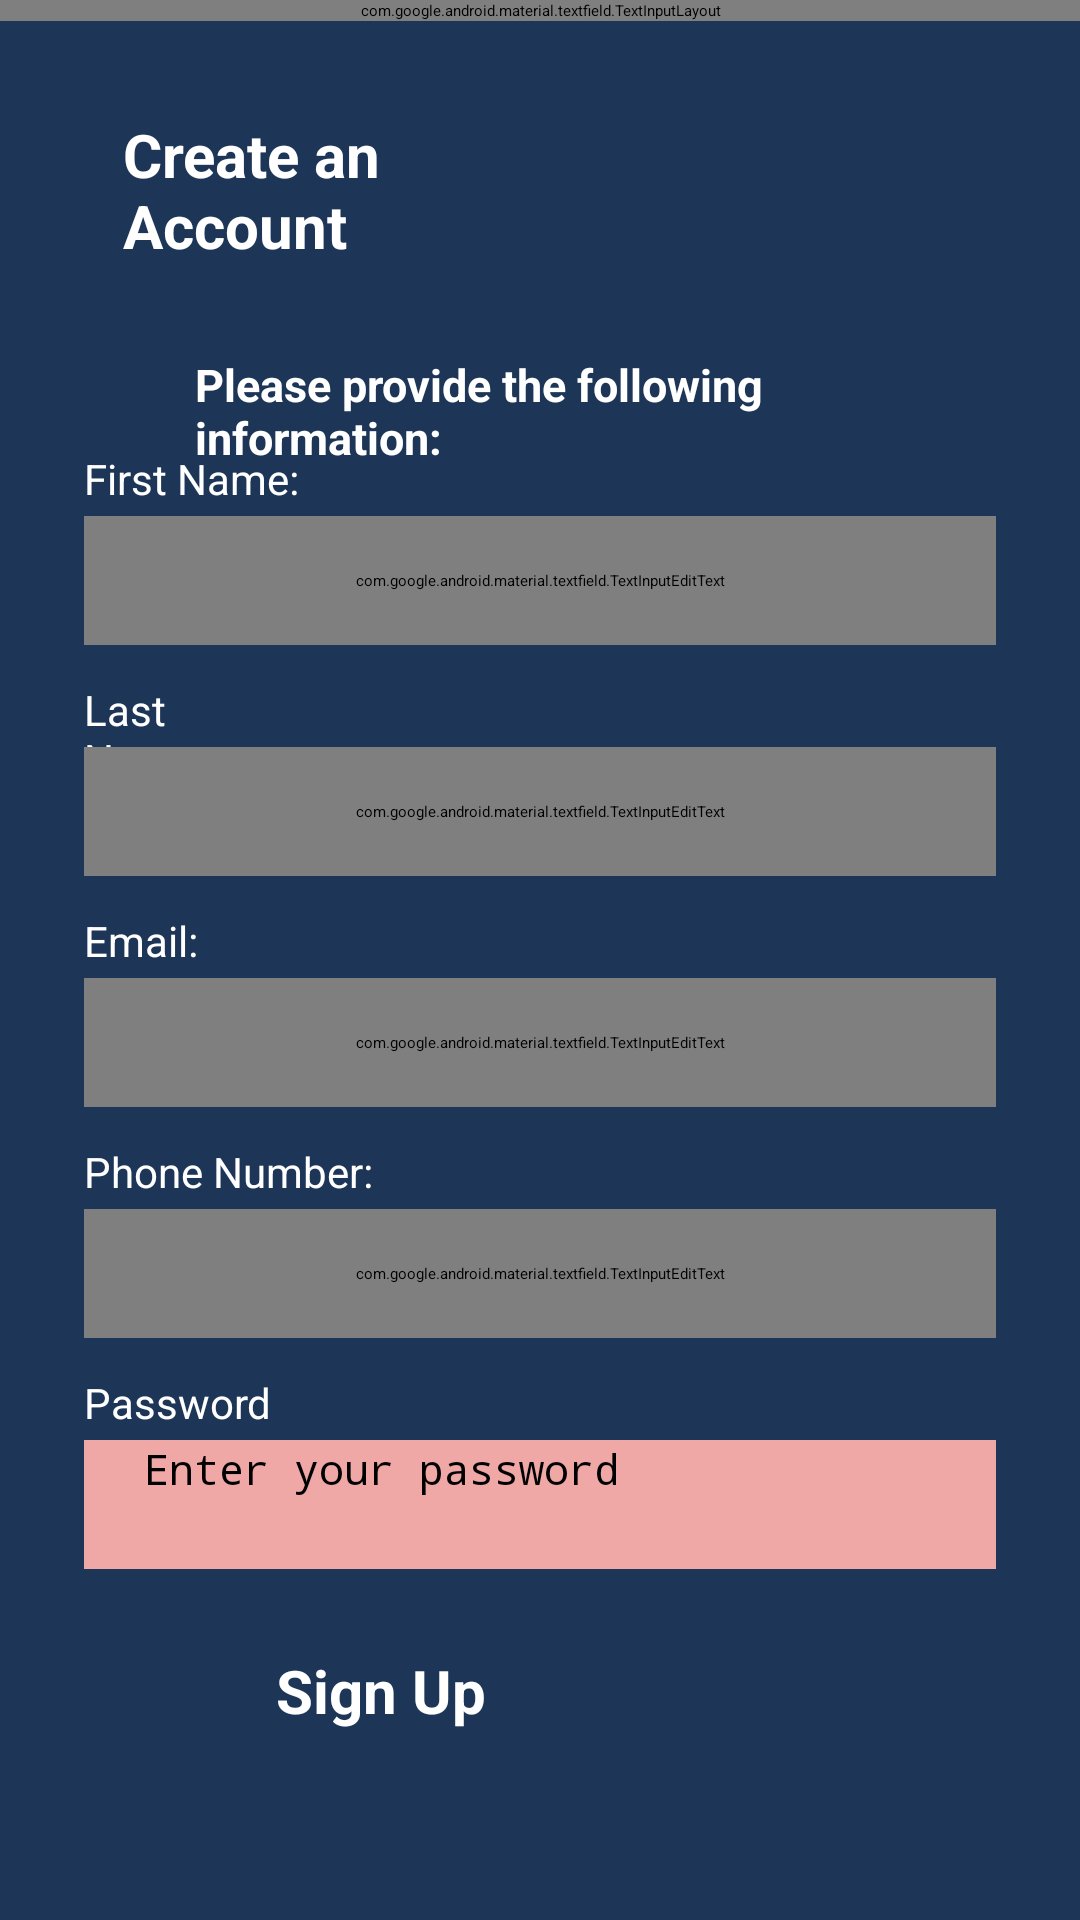

Here is an Android app screen rendered from its layout file. Give the layout XML and the strings, colors and styles it references.
<!-- AndroidManifest.xml: application theme Theme.App.Starting -->
<!-- res/layout/signup_layout.xml -->
<?xml version="1.0" encoding="utf-8"?>
<RelativeLayout xmlns:android="http://schemas.android.com/apk/res/android"
    xmlns:app="http://schemas.android.com/apk/res-auto"
    xmlns:tools="http://schemas.android.com/tools"
    android:layout_width="match_parent"
    android:layout_height="match_parent"
    android:background="@color/primary_blue"
    tools:context=".signup_page">

    <com.google.android.material.textfield.TextInputEditText
        android:id="@+id/editText2"
        android:layout_width="304dp"
        android:layout_height="43dp"
        android:layout_alignParentStart="true"
        android:layout_alignParentTop="true"
        android:layout_alignParentEnd="true"
        android:layout_marginStart="28dp"
        android:layout_marginTop="326dp"
        android:layout_marginEnd="28dp"
        android:background="@color/secondary_red"
        android:hint="@string/entry_lastName"
        android:paddingHorizontal="20dp"
        android:textColor="@color/black"
        android:textColorHint="@color/black"
        android:textSize="14dp" />

    <com.google.android.material.textfield.TextInputEditText
        android:layout_width="304dp"
        android:layout_height="43dp"
        android:layout_alignParentStart="true"
        android:layout_alignParentTop="true"
        android:layout_alignParentEnd="true"
        android:layout_marginStart="28dp"
        android:layout_marginTop="172dp"
        android:layout_marginEnd="28dp"
        android:background="@color/secondary_red"
        android:hint="@string/entry_firstName"
        android:paddingHorizontal="20dp"
        android:textColor="@color/black"
        android:textColorHint="@color/black"
        android:textSize="14dp" />

    <TextView
        android:id="@+id/textView2"
        android:layout_width="wrap_content"
        android:layout_height="wrap_content"
        android:layout_alignParentStart="true"
        android:layout_alignParentTop="true"
        android:layout_alignParentEnd="true"
        android:layout_marginStart="65dp"
        android:layout_marginTop="118dp"
        android:layout_marginEnd="65dp"
        android:text="Please provide the following information:"
        android:textColor="@color/white"
        android:textSize="15dp"
        android:textStyle="bold" />

    <TextView
        android:id="@+id/textView3"
        android:layout_width="wrap_content"
        android:layout_height="wrap_content"
        android:layout_alignParentStart="true"
        android:layout_alignParentTop="true"
        android:layout_alignParentEnd="true"
        android:layout_marginStart="28dp"
        android:layout_marginTop="150dp"
        android:layout_marginEnd="260dp"
        android:text="First Name:"
        android:textColor="@color/white"
        android:textSize="14dp" />

    <TextView
        android:id="@+id/textView4"
        android:layout_width="wrap_content"
        android:layout_height="wrap_content"
        android:layout_alignParentStart="true"
        android:layout_alignParentTop="true"
        android:layout_alignParentEnd="true"
        android:layout_marginStart="28dp"
        android:layout_marginTop="227dp"
        android:layout_marginEnd="261dp"
        android:text="Last Name:"
        android:textColor="@color/white"
        android:textSize="14dp" />

    <TextView
        android:id="@+id/textView5"
        android:layout_width="wrap_content"
        android:layout_height="wrap_content"
        android:layout_alignParentStart="true"
        android:layout_alignParentTop="true"
        android:layout_alignParentEnd="true"
        android:layout_marginStart="28dp"
        android:layout_marginTop="304dp"
        android:layout_marginEnd="239dp"
        android:text="@string/email"
        android:textColor="@color/white"
        android:textSize="14dp" />

    <TextView
        android:id="@+id/textView6"
        android:layout_width="wrap_content"
        android:layout_height="wrap_content"
        android:layout_alignParentStart="true"
        android:layout_alignParentTop="true"
        android:layout_alignParentEnd="true"
        android:layout_marginStart="28dp"
        android:layout_marginTop="381dp"
        android:layout_marginEnd="235dp"
        android:text="Phone Number:"
        android:textColor="@color/white"
        android:textSize="14dp" />

    <TextView
        android:id="@+id/textView7"
        android:layout_width="wrap_content"
        android:layout_height="wrap_content"
        android:layout_alignParentStart="true"
        android:layout_alignParentTop="true"
        android:layout_alignParentEnd="true"
        android:layout_marginStart="28dp"
        android:layout_marginTop="458dp"
        android:layout_marginEnd="267dp"
        android:text="Password:"
        android:textColor="@color/white"
        android:textSize="14dp" />

    <com.google.android.material.textfield.TextInputEditText
        android:id="@+id/editText3"
        android:layout_width="304dp"
        android:layout_height="43dp"
        android:layout_alignParentStart="true"
        android:layout_alignParentTop="true"
        android:layout_alignParentEnd="true"
        android:layout_marginStart="28dp"
        android:layout_marginTop="403dp"
        android:layout_marginEnd="28dp"
        android:background="@color/secondary_red"
        android:hint="@string/entry_phone"
        android:paddingHorizontal="20dp"
        android:textColor="@color/black"
        android:textColorHint="@color/black"
        android:textSize="14dp" />

    <EditText
        android:id="@+id/editTextTextPassword"
        android:layout_width="304dp"
        android:layout_height="43dp"
        android:layout_alignParentStart="true"
        android:layout_alignParentTop="true"
        android:layout_alignParentEnd="true"
        android:layout_marginStart="28dp"
        android:layout_marginTop="480dp"
        android:layout_marginEnd="28dp"
        android:background="@color/secondary_red"
        android:ems="10"
        android:hint="@string/entry_password"
        android:inputType="textPassword"
        android:paddingHorizontal="20dp"
        android:textColor="@color/black"
        android:textColorHint="@color/black"
        android:textSize="14dp" />

    <Button
        android:id="@+id/button2"
        android:layout_width="wrap_content"
        android:layout_height="wrap_content"
        android:layout_alignParentStart="true"
        android:layout_alignParentTop="true"
        android:layout_alignParentEnd="true"
        android:layout_marginStart="72dp"
        android:layout_marginTop="550dp"
        android:layout_marginEnd="72dp"
        android:backgroundTint="@color/primary_red"
        android:paddingHorizontal="20dp"
        android:text="Sign Up"
        android:textColor="@color/white"
        android:textSize="20dp"
        android:textStyle="bold" />

    <com.google.android.material.textfield.TextInputEditText
        android:id="@+id/editText"
        android:layout_width="304dp"
        android:layout_height="43dp"
        android:layout_alignParentStart="true"
        android:layout_alignParentTop="true"
        android:layout_alignParentEnd="true"
        android:layout_marginStart="28dp"
        android:layout_marginTop="249dp"
        android:layout_marginEnd="28dp"
        android:background="@color/secondary_red"
        android:hint="@string/entry_lastName"
        android:paddingHorizontal="20dp"
        android:textColor="@color/black"
        android:textColorHint="@color/black"
        android:textSize="14dp" />

    <TextView
        android:id="@+id/textView1"
        android:layout_width="177dp"
        android:textStyle="bold"
        android:layout_height="wrap_content"
        android:layout_alignParentStart="true"
        android:layout_alignParentTop="true"
        android:layout_alignParentEnd="true"
        android:layout_marginStart="41dp"
        android:layout_marginTop="38dp"
        android:layout_marginEnd="193dp"
        android:text="Create an Account"
        android:textColor="@color/white"
        android:textSize="20dp"
        app:layout_constraintBottom_toBottomOf="parent"
        app:layout_constraintEnd_toEndOf="parent"
        app:layout_constraintHorizontal_bias="0.469"
        app:layout_constraintStart_toStartOf="parent"
        app:layout_constraintTop_toTopOf="parent"
        app:layout_constraintVertical_bias="0.229" />

    <ImageView
        android:id="@+id/button"
        android:layout_width="wrap_content"
        android:layout_height="wrap_content"
        android:layout_alignParentStart="true"
        android:layout_alignParentTop="true"
        android:layout_marginStart="14dp"
        android:layout_marginTop="40dp"
        app:srcCompat="@drawable/back_button" />

    <com.google.android.material.textfield.TextInputLayout
        android:layout_width="match_parent"
        android:layout_height="wrap_content">
    </com.google.android.material.textfield.TextInputLayout>

</RelativeLayout>
<!-- resources referenced by this layout -->
<resources>
  <color name="black">#FF000000</color>
  <color name="primary_blue">#1D3557</color>
  <color name="primary_red">#FFDB3A34</color>
  <color name="secondary_red">#EFA8A6</color>
  <color name="white">#FFFFFFFF</color>
  <!-- drawable back_button (drawable-anydpi) -->
  <vector xmlns:android="http://schemas.android.com/apk/res/android"
      android:width="24dp"
      android:height="24dp"
      android:viewportWidth="24"
      android:viewportHeight="24"
      android:tint="#DA3A34"
      android:alpha="0.8">
    <group android:scaleX="1.25"
        android:scaleY="1.25"
        android:translateX="-3"
        android:translateY="-3">
      <path
          android:fillColor="@android:color/white"
          android:pathData="M17.77,3.77l-1.77,-1.77l-10,10l10,10l1.77,-1.77l-8.23,-8.23z"/>
    </group>
  </vector>
  <string name="email">Email:</string>
  <string name="entry_firstName">Enter your first name</string>
  <string name="entry_lastName">Enter your last name</string>
  <string name="entry_password">Enter your password</string>
  <string name="entry_phone">Enter your phone number</string>
  <style name="Theme.App.Starting" parent="Theme.SplashScreen">
          <item name="windowSplashScreenBackground">@color/primary_blue</item>
          <item name="windowSplashScreenAnimatedIcon">@drawable/splash_logo_icon_true</item>
          <item name="postSplashScreenTheme">@style/Theme.KOMYUSAGIP</item>
      </style>
  <!-- drawable splash_logo_icon_true: vector/xml drawable (drawable, 16214 chars, omitted) -->
  <style name="Theme.KOMYUSAGIP" parent="Base.Theme.KOMYUSAGIP">
          
          
      </style>
  <style name="Base.Theme.KOMYUSAGIP" parent="Theme.Material3.DayNight.NoActionBar">
          
          
      </style>
</resources>
